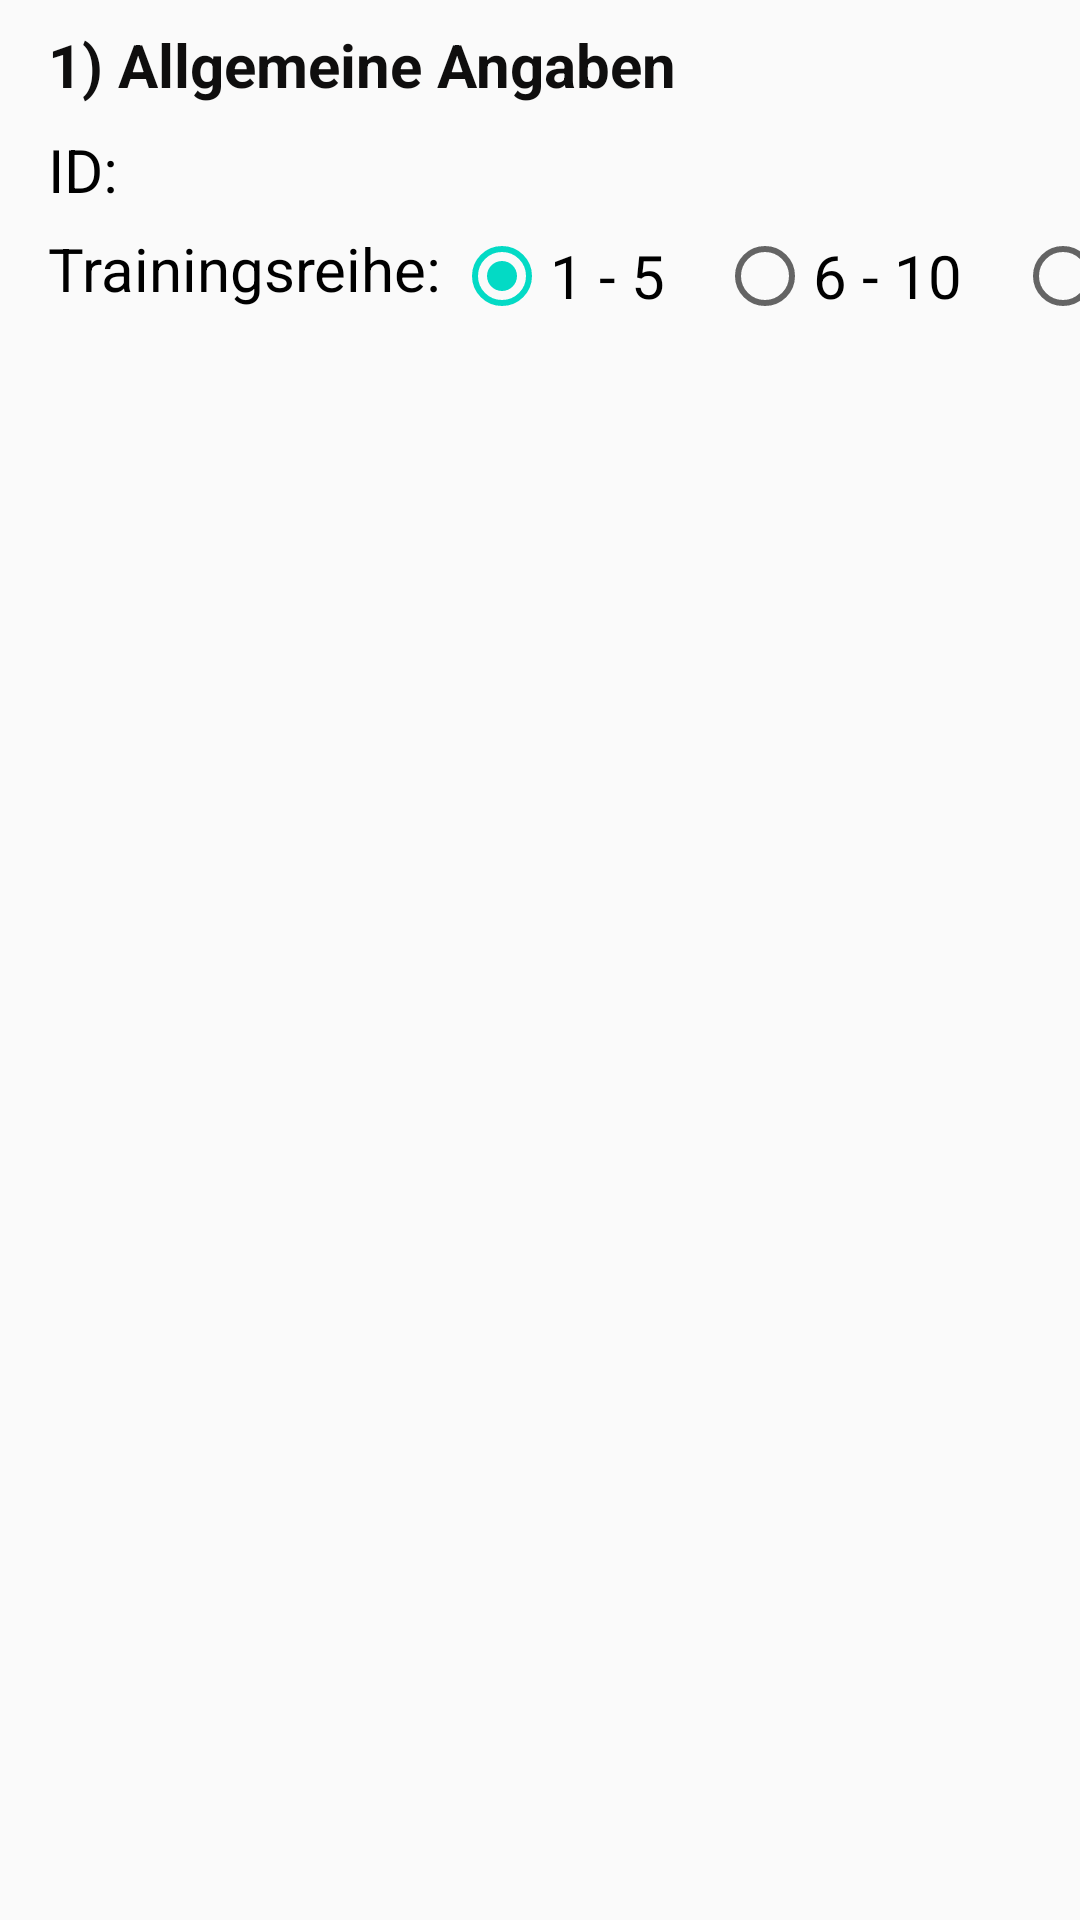

The Android layout XML behind this screen, and the referenced resources:
<!-- AndroidManifest.xml: application theme AppTheme -->
<!-- res/layout/main_fragment.xml -->
<?xml version="1.0" encoding="utf-8"?>
<androidx.constraintlayout.widget.ConstraintLayout xmlns:android="http://schemas.android.com/apk/res/android"
    xmlns:app="http://schemas.android.com/apk/res-auto"
    xmlns:tools="http://schemas.android.com/tools"
    android:id="@+id/main"
    android:layout_width="match_parent"
    android:layout_height="wrap_content"
    tools:context=".main.MainFragment">

    <TextView
        android:id="@+id/text1"
        android:layout_width="wrap_content"
        android:layout_height="wrap_content"
        android:layout_marginStart="16dp"
        android:layout_marginTop="8dp"
        android:text="1) Allgemeine Angaben"
        android:textColor="#0F0E0E"
        android:textSize="20sp"
        android:textStyle="bold"
        app:layout_constraintStart_toStartOf="parent"
        app:layout_constraintTop_toTopOf="parent" />

    <TextView
        android:id="@+id/idStudent"
        android:layout_width="wrap_content"
        android:layout_height="wrap_content"
        android:layout_marginStart="8dp"
        android:textColor="#161313"
        android:textSize="20sp"
        app:layout_constraintStart_toEndOf="@+id/textView2"
        app:layout_constraintTop_toTopOf="@+id/textView2" />

    <TextView
        android:id="@+id/textView2"
        android:layout_width="wrap_content"
        android:layout_height="wrap_content"
        android:layout_marginTop="8dp"
        android:text="@string/willkommen"
        android:textColor="#000000"
        android:textSize="20sp"
        app:layout_constraintStart_toStartOf="@+id/text1"
        app:layout_constraintTop_toBottomOf="@+id/text1" />

    <TextView
        android:id="@+id/textView3"
        android:layout_width="wrap_content"
        android:layout_height="wrap_content"
        android:layout_marginTop="6dp"
        android:text="@string/trainingsreihe"
        android:textColor="#000000"
        android:textSize="20sp"
        app:layout_constraintStart_toStartOf="@+id/textView2"
        app:layout_constraintTop_toBottomOf="@+id/textView2" />


    <RadioGroup
        android:id="@+id/radioGroup"
        android:layout_width="370dp"
        android:layout_height="34dp"
        android:layout_marginStart="4dp"
        android:checkedButton="@id/btnOneFive"
        android:orientation="horizontal"
        android:visibility="visible"
        app:layout_constraintStart_toEndOf="@+id/textView3"
        app:layout_constraintTop_toTopOf="@+id/textView3">

        <RadioButton
            android:id="@+id/btnOneFive"
            android:layout_width="wrap_content"
            android:layout_height="wrap_content"
            android:layout_weight="1"
            android:checked="true"
            android:text="1 - 5"
            android:textSize="20sp" />

        <RadioButton
            android:id="@+id/btnSixTen"
            android:layout_width="wrap_content"
            android:layout_height="wrap_content"
            android:layout_weight="1"
            android:text="6 - 10"
            android:textSize="20sp" />

        <RadioButton
            android:id="@+id/btnElevenFifteen"
            android:layout_width="wrap_content"
            android:layout_height="wrap_content"
            android:layout_weight="1"
            android:text="11 - 15"
            android:textSize="20sp" />

        <RadioButton
            android:id="@+id/btnSixteen"
            android:layout_width="wrap_content"
            android:layout_height="wrap_content"
            android:layout_weight="1"
            android:text="16"
            android:textSize="20sp" />
    </RadioGroup>

</androidx.constraintlayout.widget.ConstraintLayout>
<!-- resources referenced by this layout -->
<resources>
  <string name="trainingsreihe">Trainingsreihe:</string>
  <string name="willkommen">ID: </string>
  <style name="AppTheme" parent="Theme.AppCompat.Light.DarkActionBar">
          
          <item name="colorPrimary">@color/colorPrimary</item>
          <item name="colorPrimaryDark">@color/colorPrimaryDark</item>
          <item name="colorAccent">@color/colorAccent</item>
          <item name="windowActionBar">false</item> 
          <item name="windowNoTitle">true</item>
  
      </style>
  <!-- not gathered from this repository: default colours our renderer supplied (Android Studio template values) -->
  <color name="colorPrimary">#FF6200EE</color>
  <color name="colorPrimaryDark">#FF3700B3</color>
  <color name="colorAccent">#FF03DAC5</color>
</resources>
